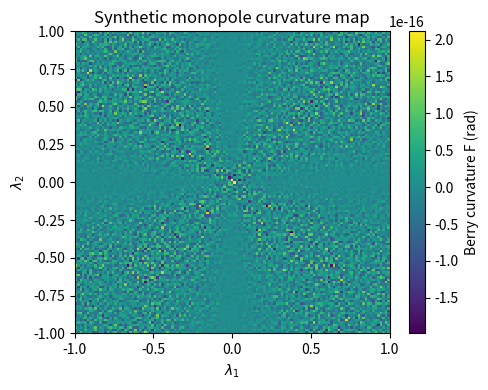

Write the Python code that produced this figure.
"""
21_holonomy_monopole_test.py

Synthetic monopole / vortex test for the holonomy machinery.

This script defines a *known* complex field Z(λ1, λ2) on a 2D control grid:

    Z(λ1,λ2) = (λ1 + i λ2) * exp(-alpha * (λ1^2 + λ2^2)),

which has:
  - a single zero at (λ1, λ2) = (0, 0),
  - a phase that winds by +2π once around that point.

We then:
  1. Compute |Z| and its phase on a regular grid in (λ1, λ2).
  2. Build link variables along λ1 and λ2 directions:
         U_x(i,j) = Z_{i+1,j} / Z_{i,j} / |Z_{i+1,j} / Z_{i,j}|
         U_y(i,j) = Z_{i,j+1} / Z_{i,j} / |Z_{i,j+1} / Z_{i,j}|
  3. Compute discrete Berry curvature on plaquettes:
         F(i,j) = arg( U_x(i,j) * U_y(i+1,j)
                        * conj(U_x(i,j+1)) * conj(U_y(i,j)) )
  4. Sum F over all plaquettes to obtain a total flux Φ and
         Chern estimate C = Φ / (2π).
  5. Compute a simple loop winding number by sampling Z along a
     circle around the origin and summing phase differences.

We expect:
  - A Chern number C ≈ +1,
  - Loop winding ≈ +1,
  - Clear curvature concentrated near the origin in the heatmap.

This acts as a synthetic "unit test" for the holonomy / Chern machinery
used in the metriplectic scripts (17–20): it shows that the algorithm
correctly detects a known, clean monopole when one is present.
"""

import os
import time
import numpy as np
import pandas as pd
import matplotlib.pyplot as plt

# =============================================================================
# Configuration
# =============================================================================

# Control-space grid limits (λ1, λ2)
L_ctrl = 1.0         # half-width of the square domain [-L_ctrl, L_ctrl]
N1 = 128             # number of points in λ1
N2 = 128             # number of points in λ2

# Gaussian damping for Z to keep |Z| localised and well behaved
alpha = 1.0

# Loop radius for winding test (must be < L_ctrl)
loop_radius = 0.7 * L_ctrl
loop_points = 512    # number of points on the loop

# Output directory
outdir = "out"
os.makedirs(outdir, exist_ok=True)


# =============================================================================
# Helpers
# =============================================================================

def build_control_grid():
    """
    Build a regular 2D control grid (lambda1, lambda2) over a square domain.
    """
    lam1 = np.linspace(-L_ctrl, L_ctrl, N1)
    lam2 = np.linspace(-L_ctrl, L_ctrl, N2)
    L1, L2 = np.meshgrid(lam1, lam2, indexing="ij")
    return lam1, lam2, L1, L2


def synthetic_Z(L1, L2, alpha):
    """
    Build the synthetic vortex / monopole:
        Z = (λ1 + i λ2) * exp(-alpha * (λ1^2 + λ2^2)).
    """
    r2 = L1**2 + L2**2
    Z = (L1 + 1j * L2) * np.exp(-alpha * r2)
    return Z


def compute_link_variables(Z):
    """
    Compute link variables U_x and U_y on the control grid.

    U_x(i,j) = Z_{i+1,j} / Z_{i,j} / |Z_{i+1,j} / Z_{i,j}|
    U_y(i,j) = Z_{i,j+1} / Z_{i,j} / |Z_{i,j+1} / Z_{i,j}|

    We avoid division by zero by flooring very small |Z|.
    """
    # Small floor to avoid division by zero
    eps = 1e-30
    Z_safe = np.where(np.abs(Z) < eps, eps, Z)

    # Links in λ1 direction: shape (N1-1, N2)
    ratio_x = Z_safe[1:, :] / Z_safe[:-1, :]
    U_x = ratio_x / np.abs(ratio_x)

    # Links in λ2 direction: shape (N1, N2-1)
    ratio_y = Z_safe[:, 1:] / Z_safe[:, :-1]
    U_y = ratio_y / np.abs(ratio_y)

    return U_x, U_y


def compute_plaquette_curvature(U_x, U_y):
    """
    Compute discrete Berry curvature on each plaquette using link variables.

    U_x has shape (N1-1, N2)  : links in +λ1 direction
    U_y has shape (N1,   N2-1): links in +λ2 direction

    We define plaquettes on the (N1-1) x (N2-1) grid:

        F(i,j) = arg( U_x(i,j) * U_y(i+1,j)
                      * conj(U_x(i,j+1)) * conj(U_y(i,j)) )

    with i = 0,...,N1-2, j = 0,...,N2-2.
    """
    # U_x: (N1-1, N2)
    # U_y: (N1,   N2-1)

    # All these slices have shape (N1-1, N2-1)
    U_x_ij   = U_x[:, :-1]       # link along +λ1 at (i,j)
    U_x_i_j1 = U_x[:, 1:]        # link along +λ1 at (i,j+1)

    U_y_ij   = U_y[:-1, :]       # link along +λ2 at (i,j)
    U_y_i1_j = U_y[1:, :]        # link along +λ2 at (i+1,j)

    plaquette = U_x_ij * U_y_i1_j * np.conjugate(U_x_i_j1) * np.conjugate(U_y_ij)
    F = np.angle(plaquette)      # shape (N1-1, N2-1)

    return F



def loop_winding(Z_loop):
    """
    Compute the winding number around a closed loop from complex samples Z_loop.

    Uses the sum of phase differences:
        n = (1 / 2π) * sum_j arg(Z_{j+1} / Z_j).
    """
    total_phase = 0.0
    eps = 1e-30
    for j in range(len(Z_loop)):
        z0 = Z_loop[j]
        z1 = Z_loop[(j + 1) % len(Z_loop)]
        if abs(z0) < eps:
            z0 = eps
        if abs(z1) < eps:
            z1 = eps
        total_phase += np.angle(z1 / z0)
    n_est = total_phase / (2.0 * np.pi)
    return n_est, total_phase


# =============================================================================
# Main
# =============================================================================

def main():
    t0 = time.time()
    print("============================================================")
    print("21_holonomy_monopole_test.py")
    print("Synthetic monopole / vortex test for Berry curvature and Chern")
    print("------------------------------------------------------------")
    print(f"Control domain: λ1, λ2 ∈ [-{L_ctrl:.3f}, {L_ctrl:.3f}]")
    print(f"Grid size: N1 = {N1}, N2 = {N2}")
    print(f"Gaussian damping alpha = {alpha:.3f}")
    print("============================================================")

    # Build grid and synthetic Z
    lam1, lam2, L1, L2 = build_control_grid()
    Z = synthetic_Z(L1, L2, alpha)
    Z_abs = np.abs(Z)
    print("Basic diagnostics for synthetic Z:")
    print(f"  |Z| min / max = {Z_abs.min():.3e} / {Z_abs.max():.3e}")
    print("  Zero of Z is at (λ1, λ2) = (0, 0) analytically;")
    print("  grid samples approach this zero near the centre.")
    print("------------------------------------------------------------")

    # Link variables and plaquette curvature
    print("Computing link variables and plaquette curvature...")
    U_x, U_y = compute_link_variables(Z)
    F = compute_plaquette_curvature(U_x, U_y)

    # Total flux and Chern estimate
    flux_total = np.sum(F)
    Chern_est = flux_total / (2.0 * np.pi)
    Chern_rounded = int(np.rint(Chern_est))

    print("Berry curvature and Chern number estimate:")
    print(f"  total flux ∑_plaquettes F = {flux_total:.6f} rad")
    print(f"  Chern estimate           C ≈ {Chern_est:.6f}")
    print(f"  Chern rounded            C = {Chern_rounded:d}")
    print("------------------------------------------------------------")

    # Loop winding test around a circle enclosing the origin
    print("Computing loop winding around a circle enclosing the origin...")
    theta_loop = np.linspace(0.0, 2.0 * np.pi, loop_points, endpoint=False)
    lam1_loop = loop_radius * np.cos(theta_loop)
    lam2_loop = loop_radius * np.sin(theta_loop)

    # Interpolate Z on the loop via nearest-neighbour indexing
    # (sufficient for a topological test)
    idx1 = np.clip(((lam1_loop - lam1[0]) / (lam1[1] - lam1[0])).astype(int), 0, N1 - 1)
    idx2 = np.clip(((lam2_loop - lam2[0]) / (lam2[1] - lam2[0])).astype(int), 0, N2 - 1)
    Z_loop = Z[idx1, idx2]

    n_est, total_phase_loop = loop_winding(Z_loop)
    n_rounded = int(np.rint(n_est))
    print(f"  Loop radius                = {loop_radius:.3f}")
    print(f"  Loop total phase           = {total_phase_loop:.6f} rad")
    print(f"  Winding estimate  n ≈      = {n_est:.6f}")
    print(f"  Winding rounded   n =      = {n_rounded:d}")
    print("------------------------------------------------------------")

    # Save data
    npz_path = os.path.join(outdir, "monopole_test_data.npz")
    np.savez(
        npz_path,
        lam1=lam1,
        lam2=lam2,
        Z=Z,
        F=F,
        flux_total=flux_total,
        Chern_est=Chern_est,
        Chern_rounded=Chern_rounded,
        loop_radius=loop_radius,
        theta_loop=theta_loop,
        Z_loop=Z_loop,
        total_phase_loop=total_phase_loop,
        n_est=n_est,
        n_rounded=n_rounded,
    )

    meta = pd.DataFrame(
        [
            {
                "L_ctrl": L_ctrl,
                "N1": N1,
                "N2": N2,
                "alpha": alpha,
                "flux_total": float(flux_total),
                "Chern_est": float(Chern_est),
                "Chern_rounded": int(Chern_rounded),
                "loop_radius": float(loop_radius),
                "total_phase_loop": float(total_phase_loop),
                "n_est": float(n_est),
                "n_rounded": int(n_rounded),
            }
        ]
    )
    csv_path = os.path.join(outdir, "monopole_test_meta.csv")
    meta.to_csv(csv_path, index=False)
    print(f"Wrote {csv_path}")
    print(f"Wrote {npz_path}")

    # Simple curvature heatmap
    plt.figure(figsize=(5, 4))
    # Plaquette centres for plotting
    lam1_c = 0.5 * (lam1[:-1] + lam1[1:])
    lam2_c = 0.5 * (lam2[:-1] + lam2[1:])
    L1_c, L2_c = np.meshgrid(lam1_c, lam2_c, indexing="ij")
    im = plt.pcolormesh(L1_c, L2_c, F, shading="auto")
    plt.colorbar(im, label="Berry curvature F (rad)")
    plt.xlabel(r"$\lambda_1$")
    plt.ylabel(r"$\lambda_2$")
    plt.title("Synthetic monopole curvature map")
    plt.tight_layout()
    png_path = os.path.join(outdir, "monopole_test_curvature_map.png")
    plt.savefig(png_path, dpi=180)
    plt.close()
    print(f"Wrote {png_path}")

    t1 = time.time()
    print("============================================================")
    print(f"Done. Total wall time: {t1 - t0:.2f} s")
    print("============================================================")


if __name__ == "__main__":
    main()
